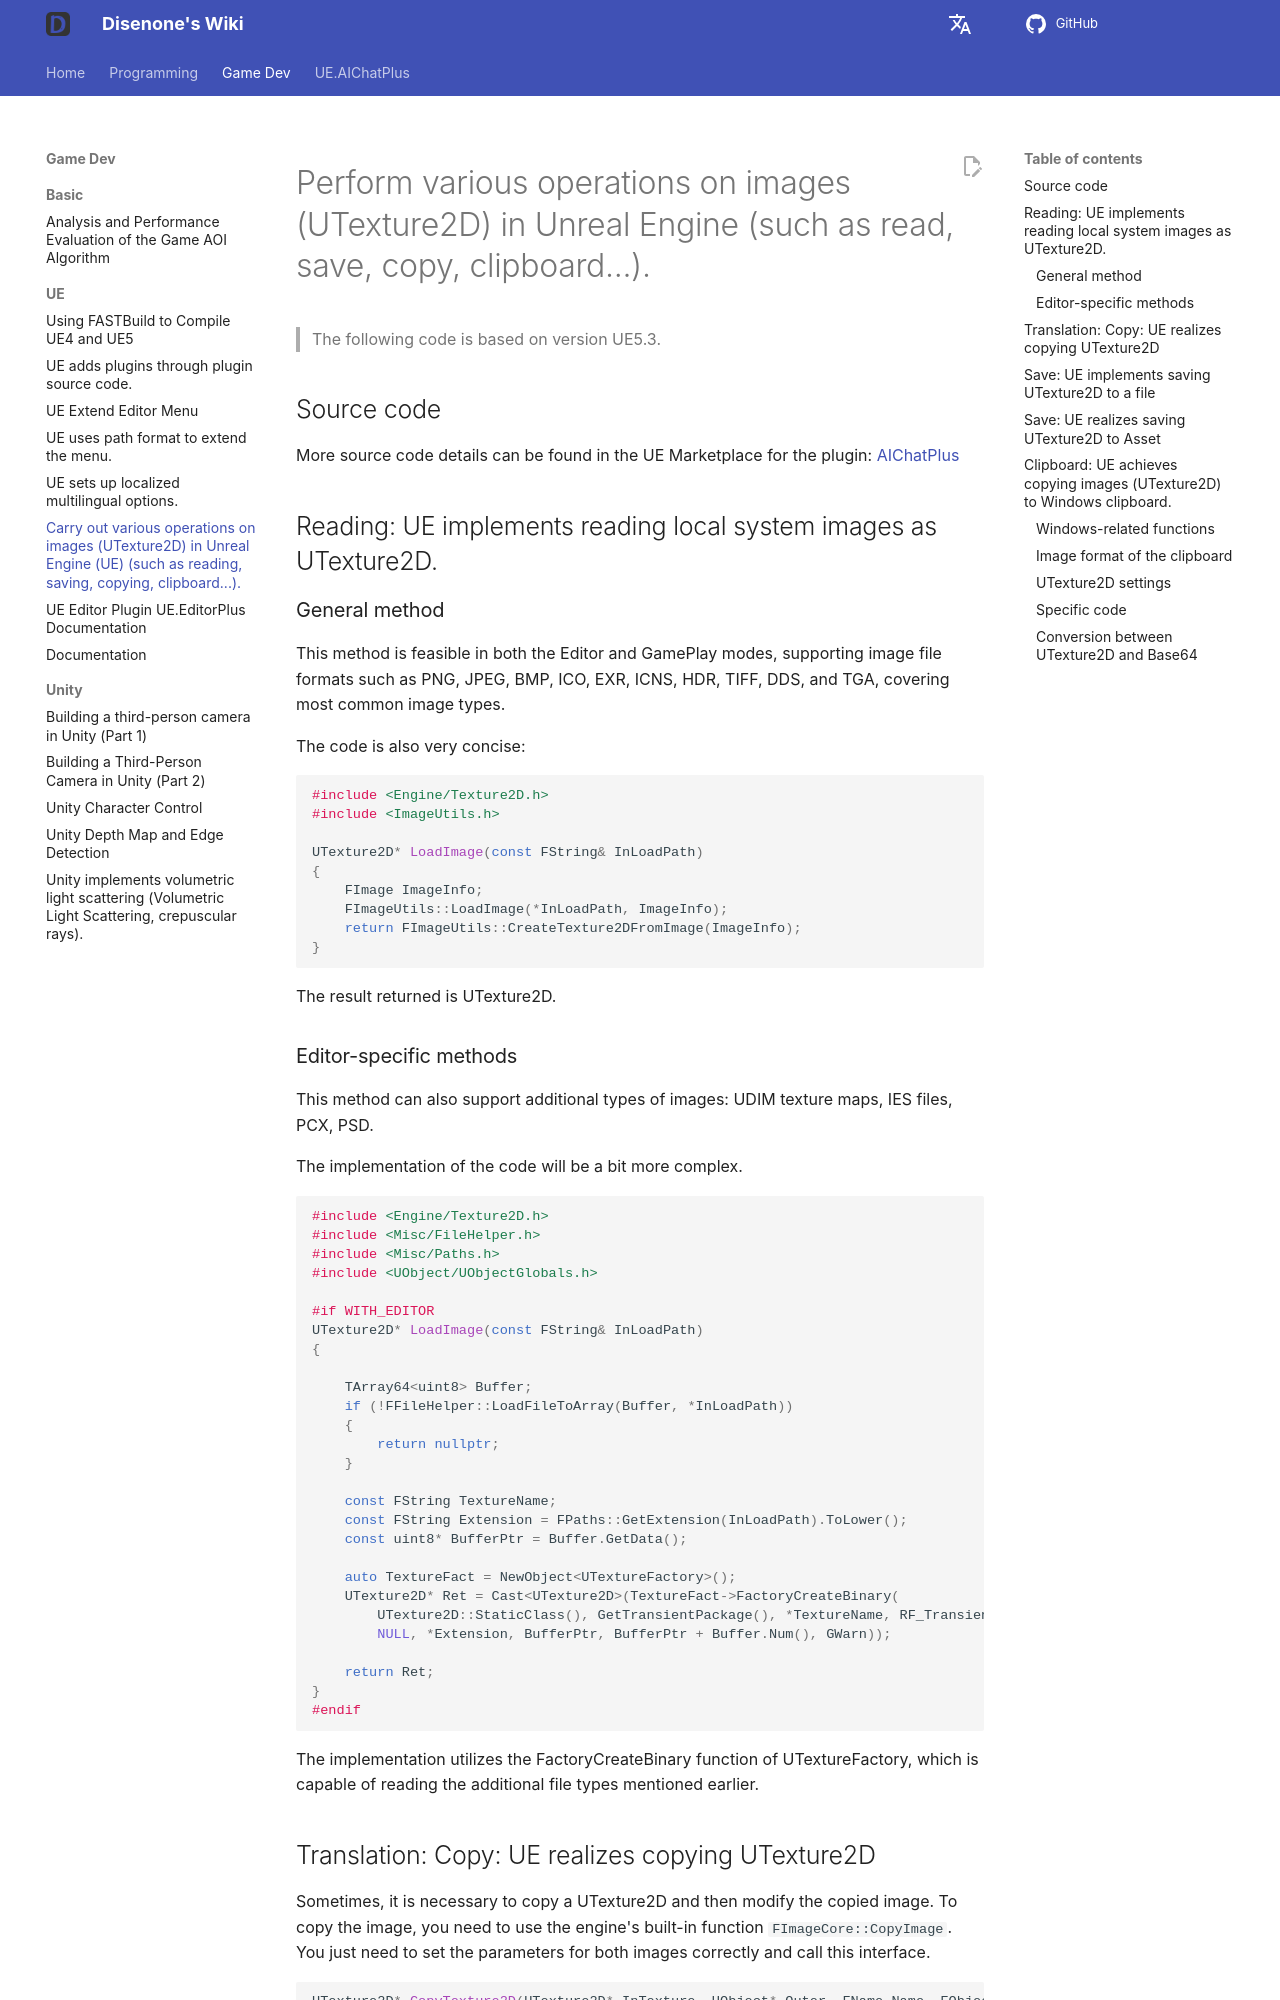

repository: disenone/wiki · page: en/ue-图片-各种图片操作/index.html · generator: mkdocs

---
layout: post
title: Carry out various operations on images (UTexture2D) in Unreal Engine (UE) (such
  as reading, saving, copying, clipboard...).
tags:
- dev
- game
- UE
- UnreanEngine
- UE4
- UE5
- UE Editor
- UE Plugin
- UE Image
- UE Load Image
- UE Load File
- Copy
- Save
- Clipboard
description: UE achieves reading images from the local system.
---

<meta property="og:title" content="UE 实现读取本地系统图片" />

#Perform various operations on images (UTexture2D) in Unreal Engine (such as read, save, copy, clipboard...).

> The following code is based on version UE5.3.

##Source code

More source code details can be found in the UE Marketplace for the plugin: [AIChatPlus](https://www.unrealengine.com/marketplace/zh-CN/product/aichatplus-ai-chat-integration-openai-azure-claude-gemini)

##Reading: UE implements reading local system images as UTexture2D.

###General method

This method is feasible in both the Editor and GamePlay modes, supporting image file formats such as PNG, JPEG, BMP, ICO, EXR, ICNS, HDR, TIFF, DDS, and TGA, covering most common image types.

The code is also very concise:

```cpp
#include <Engine/Texture2D.h>
#include <ImageUtils.h>

UTexture2D* LoadImage(const FString& InLoadPath)
{
	FImage ImageInfo;
	FImageUtils::LoadImage(*InLoadPath, ImageInfo);
	return FImageUtils::CreateTexture2DFromImage(ImageInfo);
}

```

The result returned is UTexture2D.

###Editor-specific methods

This method can also support additional types of images: UDIM texture maps, IES files, PCX, PSD.

The implementation of the code will be a bit more complex.

```cpp
#include <Engine/Texture2D.h>
#include <Misc/FileHelper.h>
#include <Misc/Paths.h>
#include <UObject/UObjectGlobals.h>

#if WITH_EDITOR
UTexture2D* LoadImage(const FString& InLoadPath)
{

	TArray64<uint8> Buffer;
	if (!FFileHelper::LoadFileToArray(Buffer, *InLoadPath))
	{
		return nullptr;
	}

	const FString TextureName;
	const FString Extension = FPaths::GetExtension(InLoadPath).ToLower();
	const uint8* BufferPtr = Buffer.GetData();

	auto TextureFact = NewObject<UTextureFactory>();
	UTexture2D* Ret = Cast<UTexture2D>(TextureFact->FactoryCreateBinary(
		UTexture2D::StaticClass(), GetTransientPackage(), *TextureName, RF_Transient,
		NULL, *Extension, BufferPtr, BufferPtr + Buffer.Num(), GWarn));

	return Ret;
}
#endif
```

The implementation utilizes the FactoryCreateBinary function of UTextureFactory, which is capable of reading the additional file types mentioned earlier.

##Translation: Copy: UE realizes copying UTexture2D

Sometimes, it is necessary to copy a UTexture2D and then modify the copied image. To copy the image, you need to use the engine's built-in function `FImageCore::CopyImage`. You just need to set the parameters for both images correctly and call this interface.
